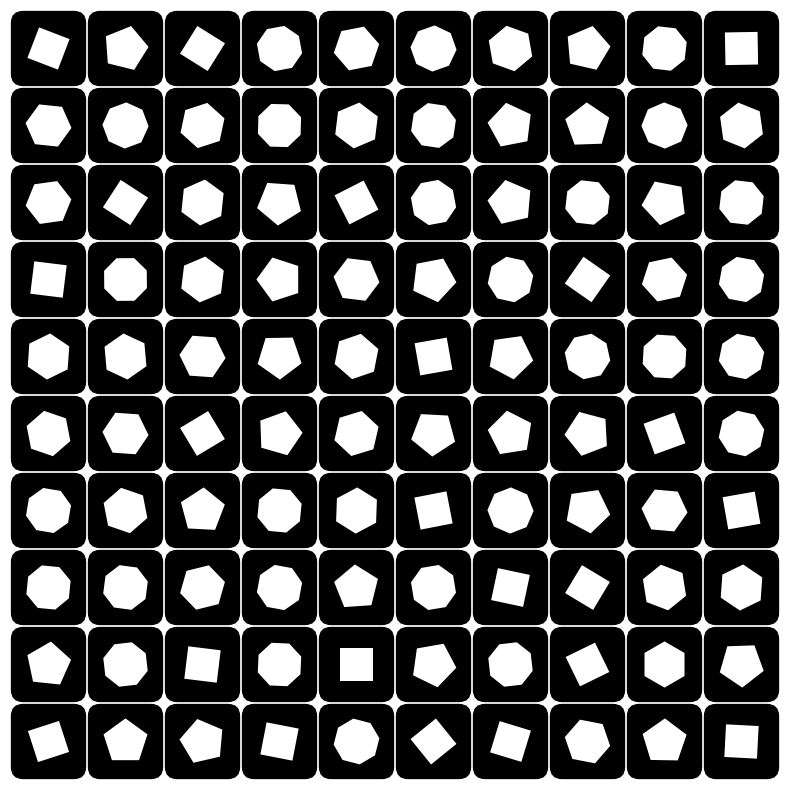

The matplotlib source for this figure:
import numpy as np
import matplotlib.pyplot as plt
import matplotlib.patches as patches

def generate_star(ax, x, y, n_points, size, rotation=0, color='white'):
    """Generate a star shape on given ax."""
    star = patches.RegularPolygon((x, y), numVertices=n_points, radius=size, orientation=np.radians(rotation), facecolor=color)
    ax.add_patch(star)

def generate_rounded_square(ax, x, y, size, corner_radius, color='black'):
    """Generate a rounded square."""
    square = patches.FancyBboxPatch((x-size/2, y-size/2), size, size, boxstyle="round,pad=0.03,rounding_size="+str(corner_radius), facecolor=color)
    ax.add_patch(square)

def main():
    fig, ax = plt.subplots(figsize=(10, 10))
    ax.set_aspect('equal')
    ax.set_xlim(0, 10)
    ax.set_ylim(0, 10)
    ax.axis('off')  # Turn off the axis
    ax.set_facecolor('white')
    
    grid_size = 10
    square_size = 0.9
    corner_radius = 0.15

    for x in np.linspace(0.5, 9.5, grid_size):
        for y in np.linspace(0.5, 9.5, grid_size):
            generate_rounded_square(ax, x, y, square_size, corner_radius)
            
            n_points = np.random.choice([4, 5, 6, 8])  # number of star points
            star_size = 0.3  # size can be adjusted
            rotation = np.random.randint(0, 360)  # random rotation
            generate_star(ax, x, y, n_points, star_size, rotation)
    
    plt.show()

main()
